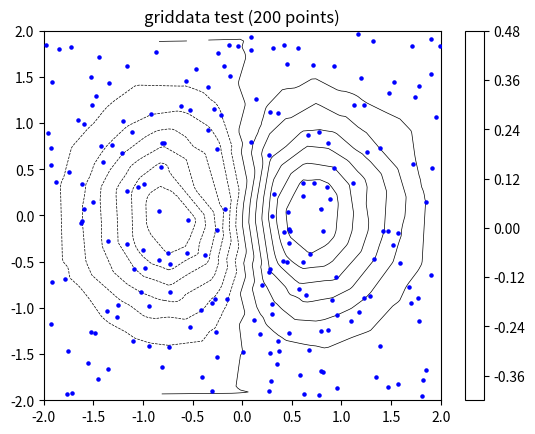

The script that saved this image:
from numpy.random import uniform, seed
#from matplotlib.mlab import griddata
from scipy.interpolate import griddata
import matplotlib.pyplot as plt
import numpy as np


# make up data.
#npts = int(raw_input('enter # of random points to plot:'))

seed(0)
npts = 200
x = uniform(-2,2,npts)
y = uniform(-2,2,npts)
z = x*np.exp(-x**2-y**2)

# define grid.
xi = np.linspace(-2.1,2.1,100)
yi = np.linspace(-2.1,2.1,200)
xmi, ymi = np.meshgrid(xi,yi)

# grid the data.
#zi = griddata(x, y, z, xi, yi, interp='linear')
zi = griddata((x,y), z, (xmi,ymi), method='linear')
#zi = griddata((x,y), z, (xmi,ymi), method='nearest')

# contour the gridded data, plotting dots at the nonuniform data points.
CS = plt.contour(xi,yi,zi,15,linewidths=0.5,colors='k')
CS = plt.contourf(xi,yi,zi,15,cmap=plt.cm.rainbow,
                          vmax=abs(zi).max(), vmin=-abs(zi).max())
plt.colorbar() # draw colorbar

# plot data points.
plt.scatter(x,y,marker='o',c='b',s=5,zorder=10)
plt.xlim(-2,2)
plt.ylim(-2,2)
plt.title('griddata test (%d points)' % npts)
plt.show()

# test case that scikits.delaunay fails on, but natgrid passes..
#data = np.array([[-1, -1], [-1, 0], [-1, 1],
#                 [ 0, -1], [ 0, 0], [ 0, 1],
#                 [ 1, -1 - np.finfo(np.float_).eps], [ 1, 0], [ 1, 1],
#                ])
#x = data[:,0]
#y = data[:,1]
#z = x*np.exp(-x**2-y**2)
## define grid.
#xi = np.linspace(-1.1,1.1,100)
#yi = np.linspace(-1.1,1.1,100)
## grid the data.
#zi = griddata(x,y,z,xi,yi)
